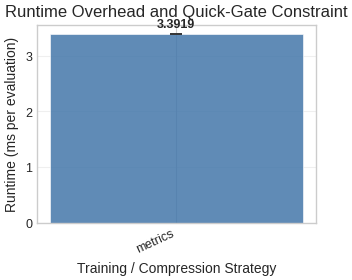

The script that saved this image: (Note: this script raises an exception after producing the figure.)

import matplotlib
matplotlib.use("Agg")
import matplotlib.pyplot as plt
import numpy as np

# Academic styling
try:
    plt.style.use(['science', 'ieee'])
except Exception:
    try:
        plt.style.use(['seaborn-v0_8-whitegrid'])
    except Exception:
        pass  # Use default matplotlib style

# Colorblind-safe palette
COLORS = ['#4477AA', '#EE6677', '#228833', '#CCBB44', '#66CCEE', '#AA3377', '#BBBBBB']
LINE_STYLES = ['-', '--', '-.', ':']
MARKERS = ['o', 's', '^', 'D', 'v', 'P', '*', 'X']

# Publication settings
plt.rcParams.update({
    "font.size": 10,
    "axes.titlesize": 12,
    "axes.labelsize": 10,
    "xtick.labelsize": 9,
    "ytick.labelsize": 9,
    "legend.fontsize": 9,
    "figure.dpi": 300,
    "savefig.dpi": 300,
    "savefig.bbox": "tight",
    "savefig.pad_inches": 0.05,
})

# Data
conditions = ['metrics']
values = [3.3919]
ci_low = [3.3919]
ci_high = [3.3919]

# Plot
fig, ax = plt.subplots(figsize=(3.5, 3.0))
x = np.arange(len(conditions))
bar_colors = [COLORS[i % len(COLORS)] for i in range(len(conditions))]

yerr_lo = [max(0, v - lo) for v, lo in zip(values, ci_low)]
yerr_hi = [max(0, hi - v) for v, hi in zip(values, ci_high)]

bars = ax.bar(x, values, color=bar_colors, alpha=0.85, edgecolor="white", linewidth=0.5)
ax.errorbar(x, values, yerr=[yerr_lo, yerr_hi],
            fmt="none", ecolor="#333", capsize=4, capthick=1.2, linewidth=1.2)

# Value labels
offset = max(yerr_hi) * 0.08 if yerr_hi and max(yerr_hi) > 0 else max(values) * 0.02
for i, v in enumerate(values):
    ax.text(i, v + offset, f"{v:.4f}", ha="center", va="bottom", fontsize=9, fontweight="bold")

ax.set_xlabel("Training / Compression Strategy")
ax.set_ylabel("Runtime (ms per evaluation)")
ax.set_title("Runtime Overhead and Quick-Gate Constraint")
ax.set_xticks(x)
ax.set_xticklabels([c.replace("_", " ") for c in conditions], rotation=25, ha="right", fontsize=9)
ax.grid(True, axis="y", alpha=0.3)
ax.set_axisbelow(True)
fig.tight_layout()
fig.savefig("/home/alex/Projects/AutoResearchClaw/artifacts/rc-20260319-231821-15d264/stage-14/charts/fig_runtime_quick_gate.png")
plt.close(fig)
print(f"Saved: /home/alex/Projects/AutoResearchClaw/artifacts/rc-20260319-231821-15d264/stage-14/charts/fig_runtime_quick_gate.png")
